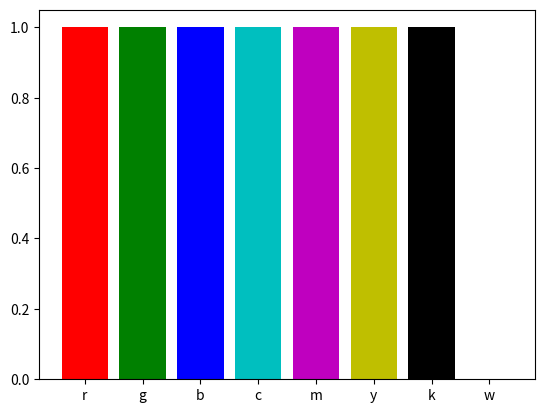
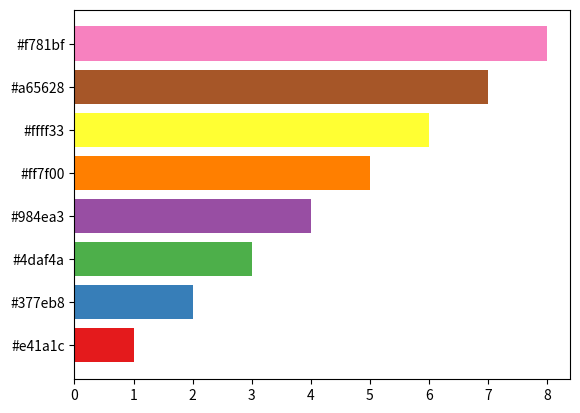
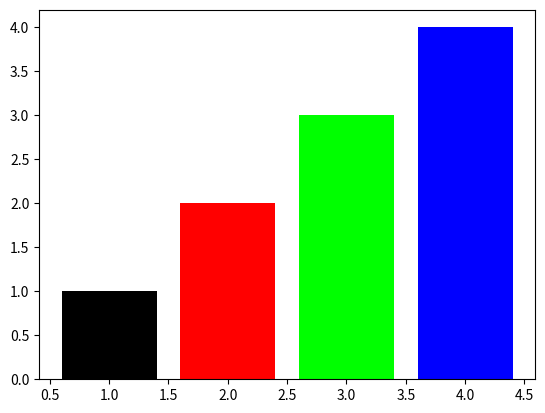

These figures' Python source, in order: (Note: this script raises an exception after producing the figures.)
# -*- coding: utf-8 -*-
"""
matplotlib で指定可能な色の名前と一覧
https://pythondatascience.plavox.info/matplotlib/色の名前
本ページでは、Python のグラフ描画 (データ可視化) ライブラリである、matplotlib でグラフの線や棒の色に指定可能な色の名前 (カラーコード) とその方法について紹介します。

Created on Fri Jun 29 13:30:48 2018

[redacted]
"""


# 色の名前で指定
# 以下のように色の名前を用いて指定できます。指定可能な色の名前は matplotlib.colors.cnames
# で確認できます。
# 指定可能な色の名前
import matplotlib
print(matplotlib.colors.cnames)

#%%
'''
1 文字で指定
matplotlib の Color API ページによると、以下の主要な色については 1 文字で指定可能です。
光の三原色 (RGB) と色の三原色 (CMY) に黒と白 (KW) を合わせた 8 色です。

b	青 (Blue)
g	緑 (Green)
r	赤 (Red)
c	シアン (Cyan)
m	マゼンタ (Magenta)
y	黄 (Yellow)
k	黒 (Black)
w	白 (White)

'''
import matplotlib.pyplot as plt
import numpy as np
 
colorlist = ["r", "g", "b", "c", "m", "y", "k", "w"]
x = np.arange(1, 9)
height = np.repeat(1, 8)
plt.bar(x, height, color=colorlist, tick_label=colorlist, align="center")

#%%
# 16 進数のカラーコードで指定
# ff0000 (赤), #000000 (黒) のような、HTMLやCSSで用いられる16進数で指定することもできます。
import matplotlib.pyplot as plt
import numpy as np
 
fig = plt.figure()
fig.patch.set_facecolor('white')
 
colorlist = ['#e41a1c', '#377eb8', '#4daf4a', '#984ea3', '#ff7f00', '#ffff33',
             '#a65628', '#f781bf']
x = np.arange(1, 9)
height = np.arange(1, 9)
plt.barh(x, height, color=colorlist, tick_label=colorlist, align="center")

#%%
# RGB で指定
# RGB それぞれのを色の要素を 0.0 ～ 1.0 のタプルで指定することも可能です。

# 出力イメージ
import matplotlib.pyplot as plt
import numpy as np
 
fig = plt.figure()
fig.patch.set_facecolor('white')
 
col1 = [0.0, 0.0, 0.0]
col2 = [1.0, 0.0, 0.0]
col3 = [0.0, 1.0, 0.0]
col4 = [0.0, 0.0, 1.0]
colorlist = [col1, col2, col3, col4]
 
x = np.arange(1, 5)
height = np.arange(1, 5)
plt.bar(x, height, color=colorlist, tick_label=colorlist, align="center")

#%%
# グレースケールで指定
# ‘0.0’ (黒) ～ ‘1.0’ (白) のグレースケールで指定することもできます。作成した資料を白黒印刷する場合に便利です。

# 出力イメージ
import matplotlib.pyplot as plt
 
x = [10, 10, 10, 10, 10, 10, 10, 10, 10, 10]
colorlist = ["0.1", "0.2", "0.3", "0.4", "0.5", "0.6", "0.7", "0.8", "0.9", "1.0"]
plt.pie(x, labels=colorlist, counterclock=False, startangle=90, colors=colorlist)
